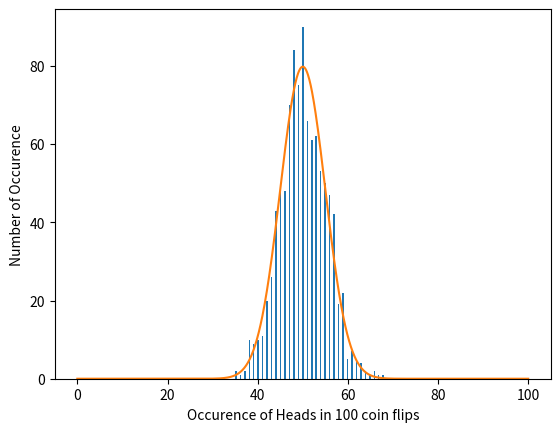

This chart was generated by the following Python code:
#!/usr/bin/env python3

# PURPOSE: Simulate 1000 instances of 100 coin tosses. Plot as a histogram

import numpy as np
from numpy.random import uniform 
from matplotlib.pyplot import *


def HundToss():
	count = 0
	Round = uniform(0,1,100)
	for i in Round:
		if i >= .5:
			count += 1
	return count

		    # Simulate 100 coin tosses by generating an array with 100
		    # entries varying between 0-1. Arbitrarily decide heads is
		    # when entry is > .5  'count' is the total number of heads


HeadsPerRound = []

TotRounds = 1000

for j in range(TotRounds):
	a = HundToss()
	HeadsPerRound.append(a)

y = np.asarray(HeadsPerRound)

		    # look at 1000 instances of the 100 coin tosses. Append
		    # the number of occurences of heads to a list, turn that
		    # list into an arrat (for easy manipulation and graphing)


N = 100
p = .5
q = 1 - p
sigma = np.sqrt(N*p*q)
mu = N*p

def G(x):
	const = 1/(sigma*np.sqrt(2*np.pi))
	expnumer = -1*(x-mu)**2
	expdenom = 2*sigma**2
	G = const*np.exp(expnumer/expdenom)
	return G


		    # The above just sets up the Gaussian distribution for our
		    # scenario of flipping some number of coins 
		    # (given in the problem set, blindly applied it here)
	
x = np.linspace(0,N,10*N)

		    # establish x-data for plotting G(x), it of course should
		    # span N (the number of coin tosses per round, because we
		    # could have the unlikely scenario where all coins return
		    # heads, giving 100 as an output)


fig,ax = subplots()
ax.hist(y,bins=100)
ax.plot(x,TotRounds*G(x))
xlabel('Occurence of Heads in 100 coin flips')
ylabel('Number of Occurence')
fig.show()

		    # plot the histogram and Gaussian. I had 2 options here:
		    # 1. Normalizing the histogram (with normed=True)
		    # but this didn't give my desired y-axis (total occurences)
		    # 2.G is normalized already, so inflating it by multiplying
		    # by the number of rounds (1000). This is what I went with
		    # NOTE: I had to increase the bin size, might as well make 
		    # it match the number of coin flips. Otherwise, the bins in
		    # the center cluster and artificially enlarge, making it
		    # appear the peak of the mean is larger than it actually is


input("Showing Plot. Press <Enter> to stop (Plot will not automatically save)")

